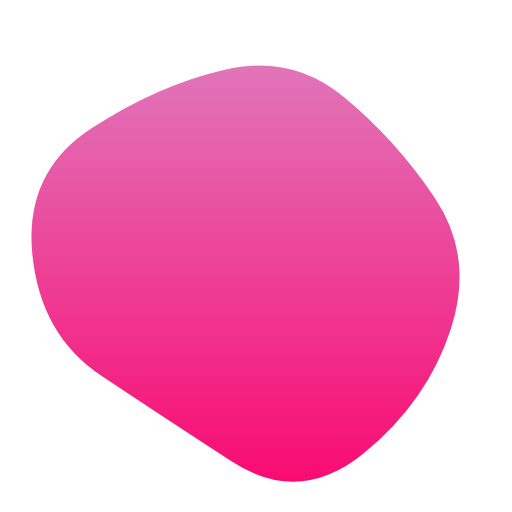
t = 0.00 s
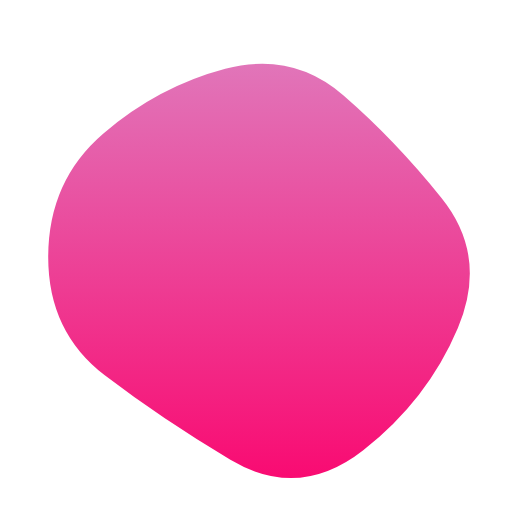
t = 0.68 s
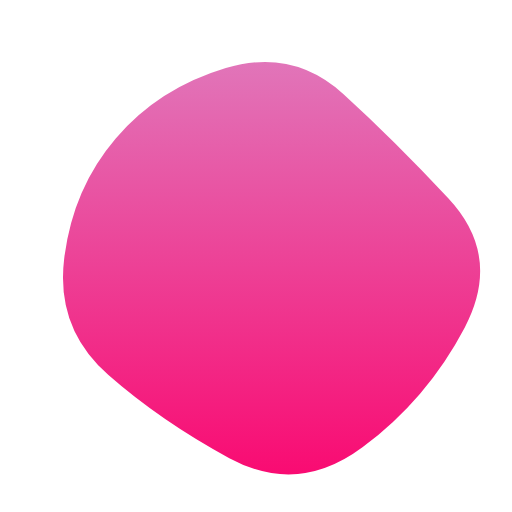
t = 1.37 s
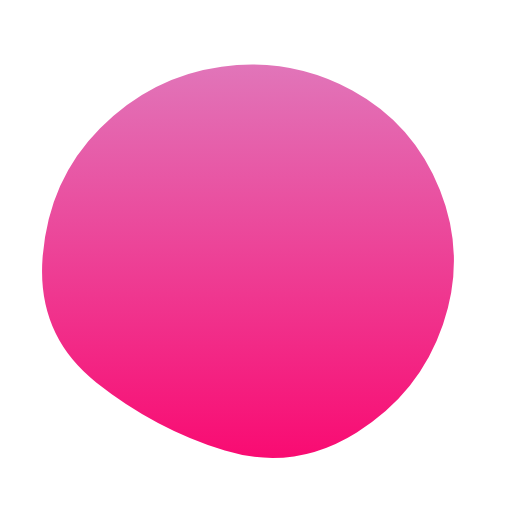
t = 2.05 s
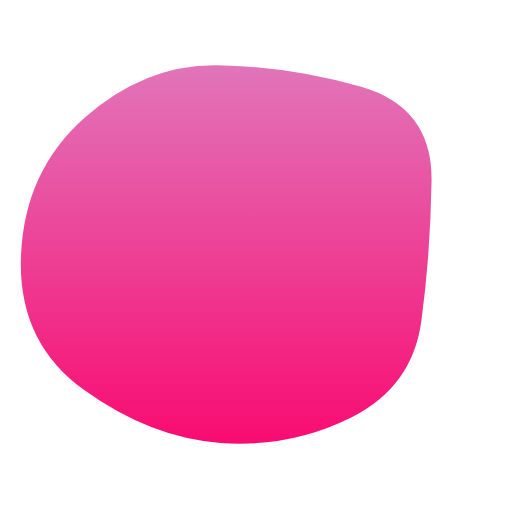
t = 2.73 s
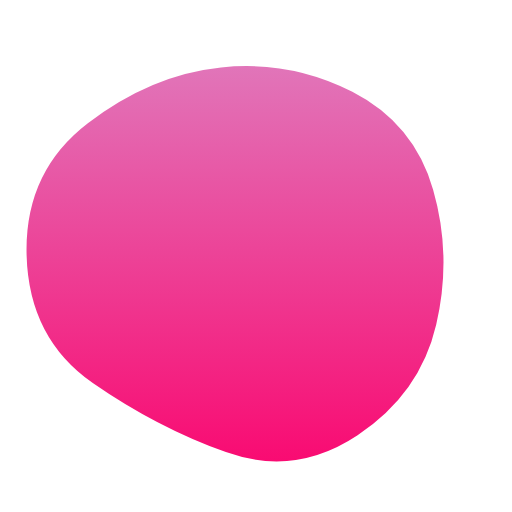
t = 3.42 s

The animated SVG that drew these frames (rendered in a browser with its animation timeline set to each time). Animation: 1 SMIL element (animate=1); one cycle of 4.10 s, repeats indefinitely.

<svg version="1.1" xmlns="http://www.w3.org/2000/svg" viewBox="0 0 500 500" width="100%" id="blobSvg">
                        <defs>
                        <linearGradient id="gradient" x1="0%" y1="0%" x2="0%" y2="100%">
                            <stop offset="0%" style="stop-color: rgb(225, 117, 185);"></stop>
                            <stop offset="100%" style="stop-color: rgb(249, 11, 114);"></stop>
                        </linearGradient>
                        </defs>
                        <path id="blob" fill="url(#gradient)">
                            <animate attributeName="d" dur="4100ms" repeatCount="indefinite" values="M440.5,320.5Q418,391,355.5,442.5Q293,494,226,450.5Q159,407,99,367Q39,327,31.5,247.5Q24,168,89,125.5Q154,83,219.5,68Q285,53,335.5,94.5Q386,136,424.5,193Q463,250,440.5,320.5Z;M453.78747,319.98894Q416.97789,389.97789,353.96683,436.87838Q290.95577,483.77887,223.95577,447.43366Q156.95577,411.08845,105.64373,365.97789Q54.33169,320.86732,62.67444,252.61056Q71.01719,184.3538,113.01965,135.21007Q155.02211,86.06634,220.52211,66.46683Q286.02211,46.86732,335.5,91.94472Q384.97789,137.02211,437.78747,193.51106Q490.59704,250,453.78747,319.98894Z;M411.39826,313.90633Q402.59677,377.81265,342.92059,407.63957Q283.24442,437.46649,215.13648,432.5428Q147.02853,427.61911,82.23325,380.9572Q17.43796,334.29529,20.45223,250.83809Q23.46649,167.38089,82.5856,115.05707Q141.70471,62.73325,212.19045,63.73015Q282.67618,64.72705,352.67308,84.79839Q422.66998,104.86972,421.43486,177.43486Q420.19974,250,411.39826,313.90633Z;M440.5,320.5Q418,391,355.5,442.5Q293,494,226,450.5Q159,407,99,367Q39,327,31.5,247.5Q24,168,89,125.5Q154,83,219.5,68Q285,53,335.5,94.5Q386,136,424.5,193Q463,250,440.5,320.5Z;"></animate>
                        </path>
                    </svg>